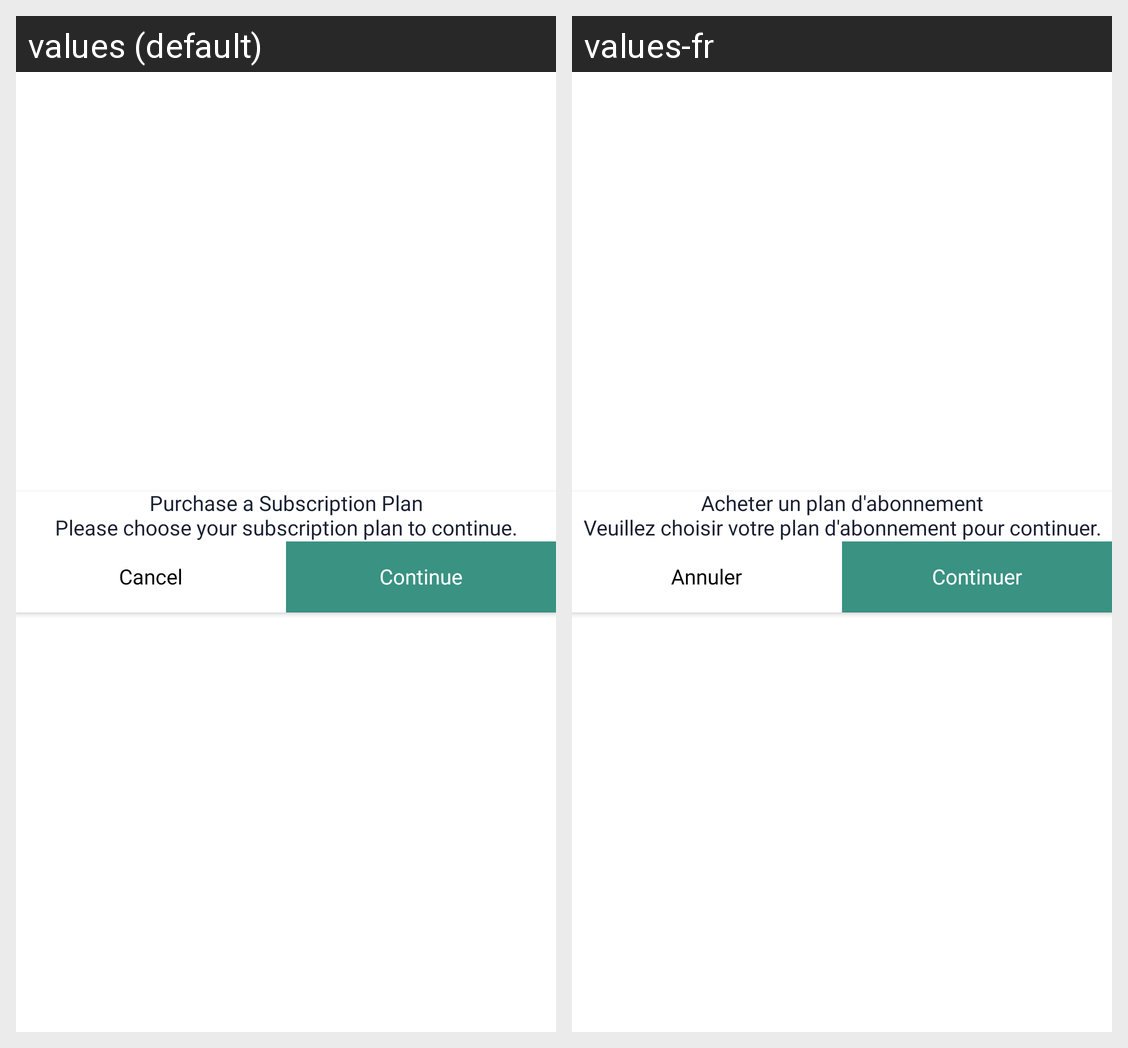

The same Android screen rendered under two of its app's locales, left to right. List the strings drawn on it with the default value and each locale's translation.
Android screen res/layout/dialog_subcription_error.xml rendered under 2 locales, left to right: values (default), values-fr. Device: Nexus 5 (rendered at 1080×1920; each locale shown at half size, 540×960, under a caption strip naming it); theme AppTheme.
Strings drawn on this screen, with the default value and each locale's value (text and hints the layout hard-codes, and strings that could not be matched under every locale, appear in the picture but are not listed):

buy_subscription_plan
  values: Purchase a Subscription Plan
  values-fr: Acheter un plan d'abonnement

please_choose_your_subscription_plan_to_continue
  values: Please choose your subscription plan to continue.
  values-fr: Veuillez choisir votre plan d'abonnement pour continuer.

cancel
  values: Cancel
  values-fr: Annuler

continue_
  values: Continue
  values-fr: Continuer
